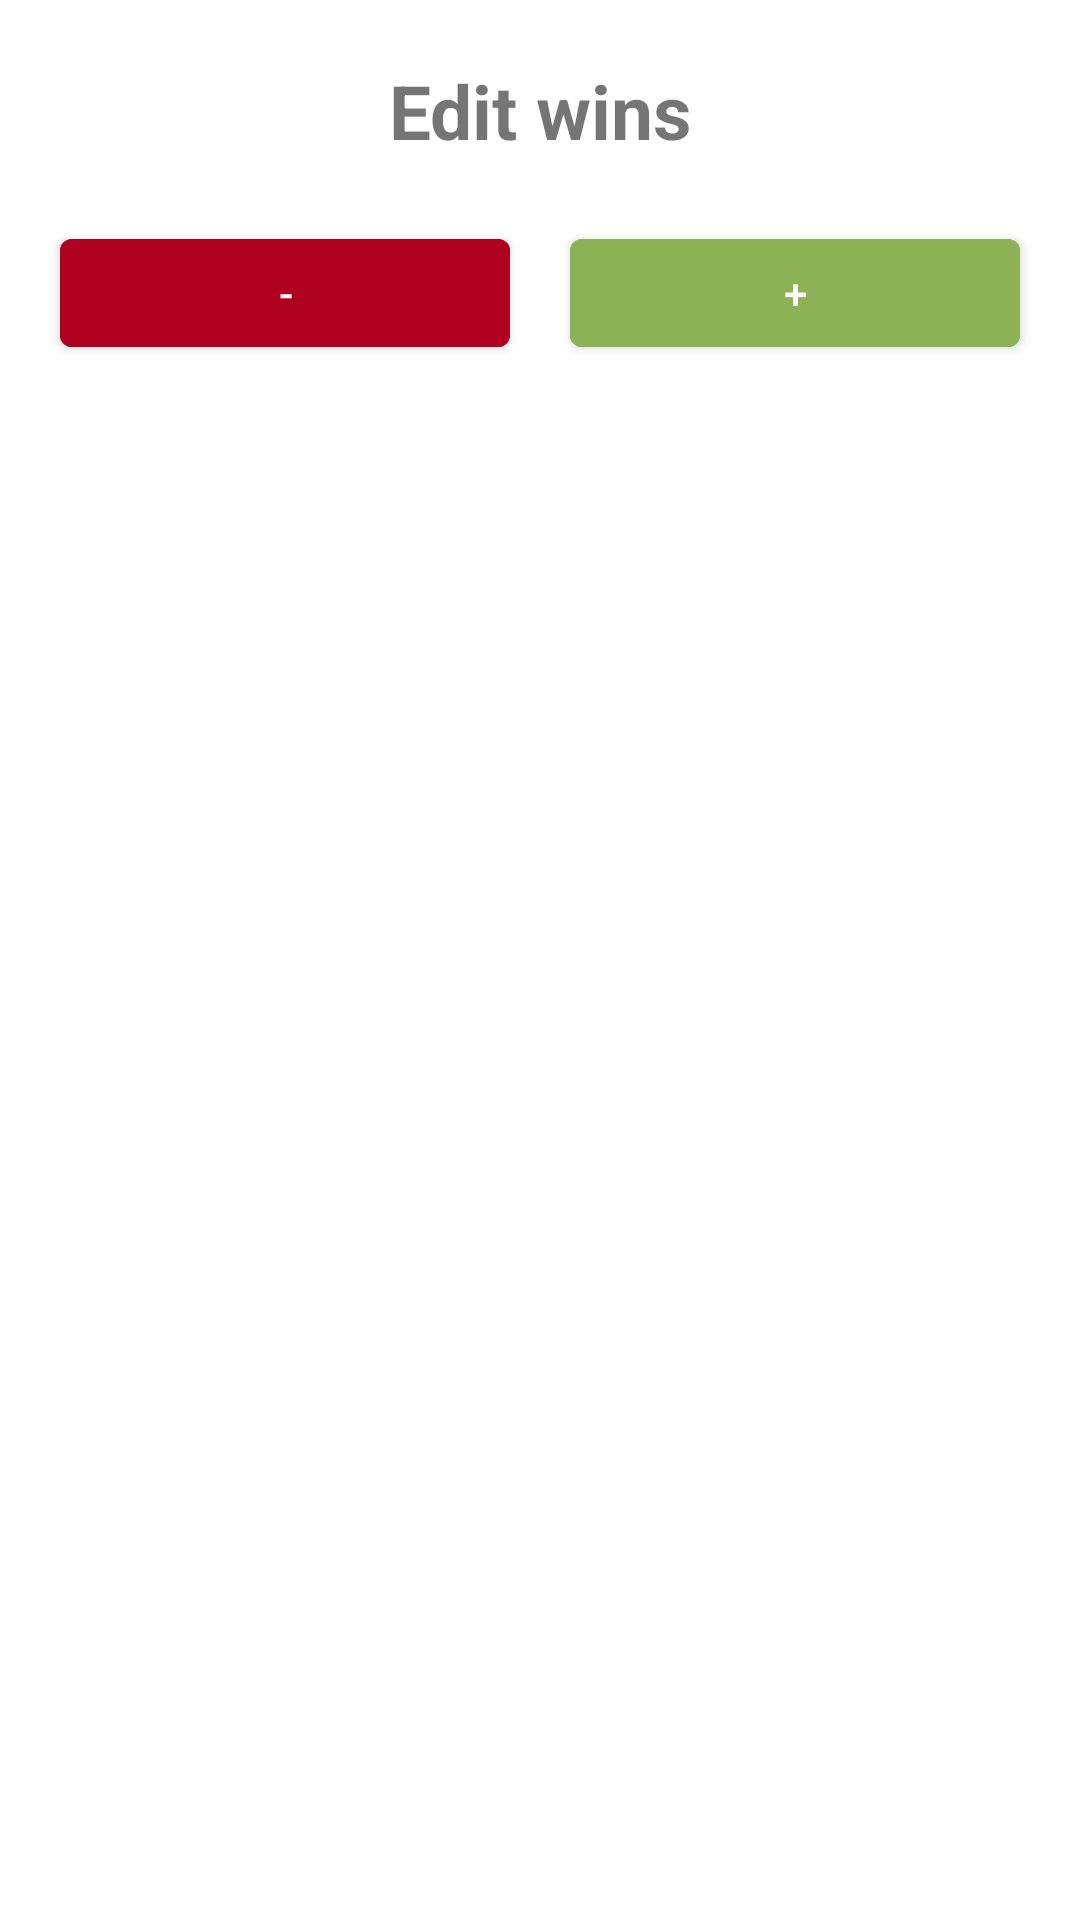

Android layout source for this screen:
<!-- AndroidManifest.xml: application theme Theme.5k -->
<!-- res/layout/add_win.xml -->
<?xml version="1.0" encoding="utf-8"?>
<LinearLayout xmlns:android="http://schemas.android.com/apk/res/android"
    xmlns:tools="http://schemas.android.com/tools"
    android:layout_width="match_parent"
    android:layout_height="match_parent"
    android:orientation="vertical">

    <TextView
        android:id="@+id/wins_dialog"
        android:layout_width="wrap_content"
        android:layout_height="wrap_content"
        android:layout_gravity="center"
        android:layout_marginTop="20dp"
        android:text="@string/add_win"
        android:textAlignment="center"
        android:textSize="25sp"
        android:textStyle="bold" />

    <LinearLayout
        android:layout_width="match_parent"
        android:layout_height="wrap_content"
        android:layout_marginTop="20dp"
        android:layout_marginBottom="20dp"
        android:orientation="horizontal">

        <Button
            android:id="@+id/minus_wins"
            android:layout_width="wrap_content"
            android:layout_height="wrap_content"
            android:layout_marginLeft="20dp"
            android:layout_marginRight="20dp"
            android:layout_weight="1"
            android:text="@string/minus"
            android:backgroundTint="@color/design_default_color_error"/>

        <Button
            android:id="@+id/add_wins"
            android:layout_width="wrap_content"
            android:layout_height="wrap_content"
            android:layout_marginRight="20dp"
            android:layout_weight="1"
            android:text="@string/plus"
            android:backgroundTint="@color/green"/>
    </LinearLayout>

</LinearLayout>
<!-- resources referenced by this layout -->
<resources>
  <color name="green">#8DB255</color>
  <string name="add_win">Edit wins</string>
  <string name="minus">-</string>
  <string name="plus">+</string>
  <style name="Theme.5k" parent="Theme.MaterialComponents.DayNight.DarkActionBar">
          
          <item name="colorPrimary">@color/purple_500</item>
          <item name="colorPrimaryVariant">@color/purple_700</item>
          <item name="colorOnPrimary">@color/white</item>
          
          <item name="colorSecondary">@color/teal_200</item>
          <item name="colorSecondaryVariant">@color/teal_700</item>
          <item name="colorOnSecondary">@color/black</item>
          
          <item name="android:statusBarColor">?attr/colorPrimaryVariant</item>
          
      </style>
  <color name="purple_500">#1e88e5</color>
  <color name="purple_700">#005cb2</color>
  <color name="white">#FFFFFFFF</color>
  <color name="teal_200">#FF03DAC5</color>
  <color name="teal_700">#FF018786</color>
  <color name="black">#FF000000</color>
</resources>
